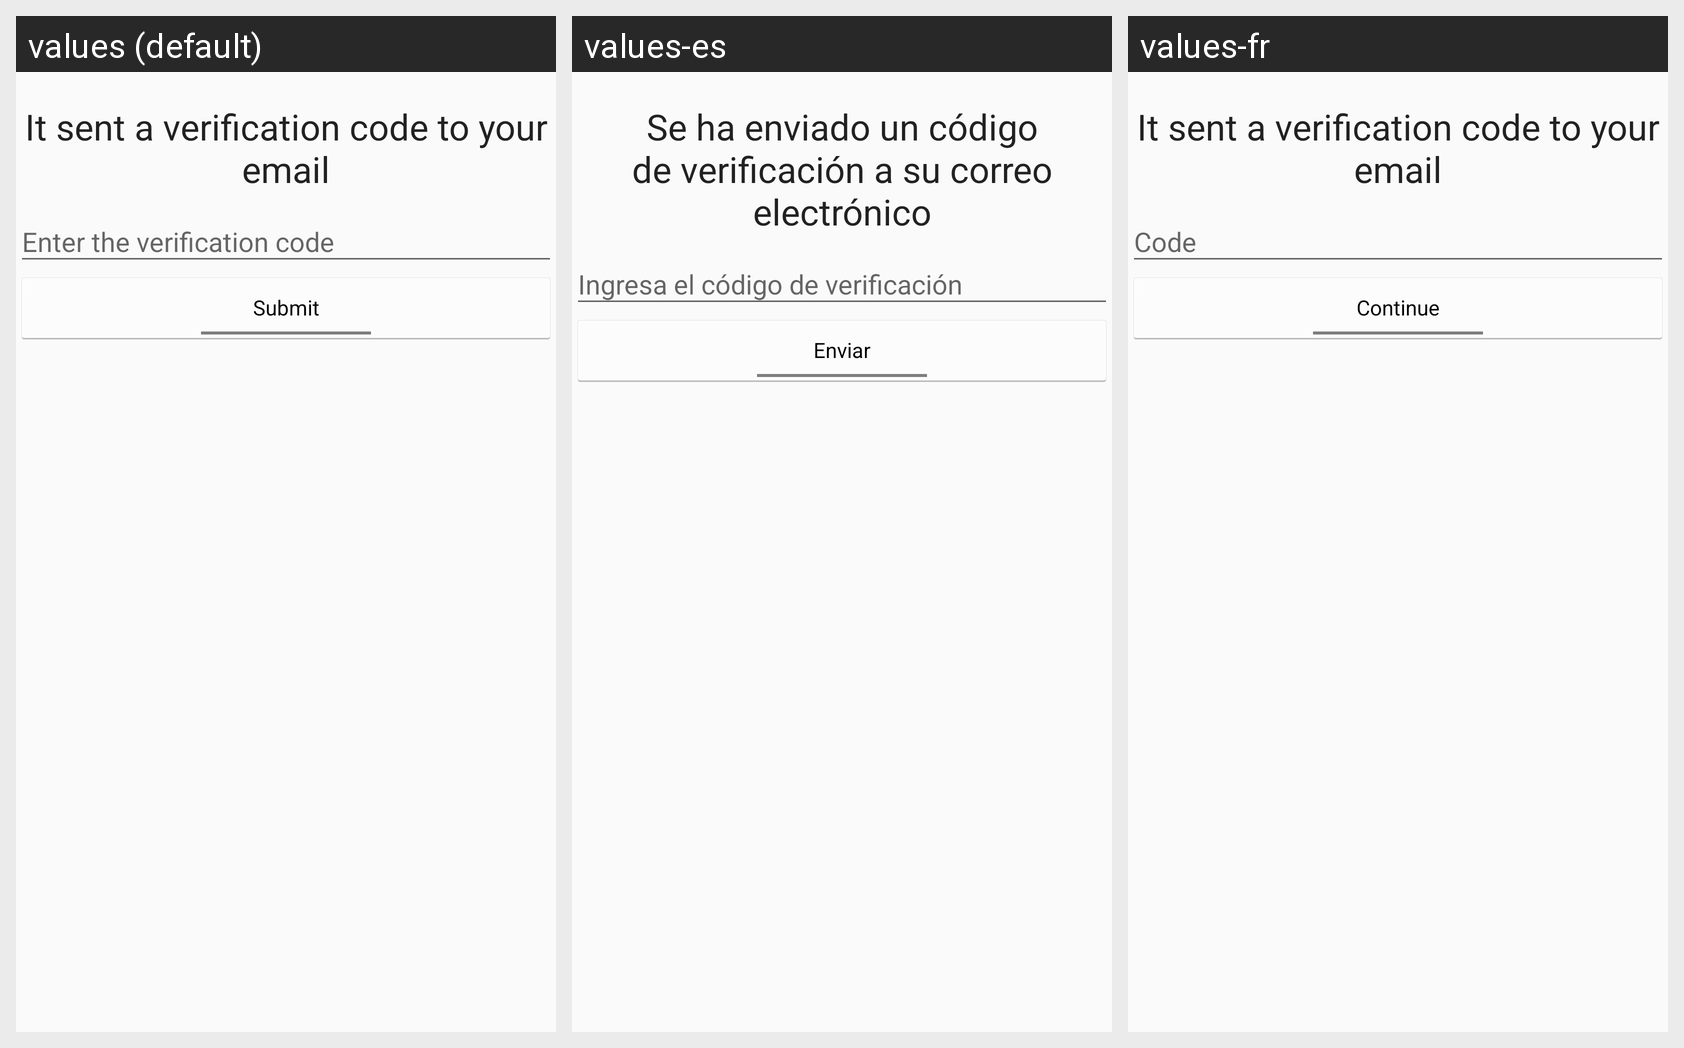

This grid shows one Android layout under several languages. Give, for every string resource on the screen, its name, the default text and each shown locale's text.
Android screen res/layout/activity_check.xml rendered under 3 locales, left to right: values (default), values-es, values-fr. Device: Nexus 5 (rendered at 1080×1920; each locale shown at half size, 540×960, under a caption strip naming it); theme AppTheme.
Strings drawn on this screen, with the default value and each locale's value (text and hints the layout hard-codes appear in the picture but are not listed):

tv_text1
  values: It sent a verification code to your email
  values-es: Se ha enviado un código de verificación a su correo electrónico
  values-fr: It sent a verification code to your email  [not translated; the default value is used]

btn_enviar1
  values: Submit
  values-es: Enviar
  values-fr: Continue
